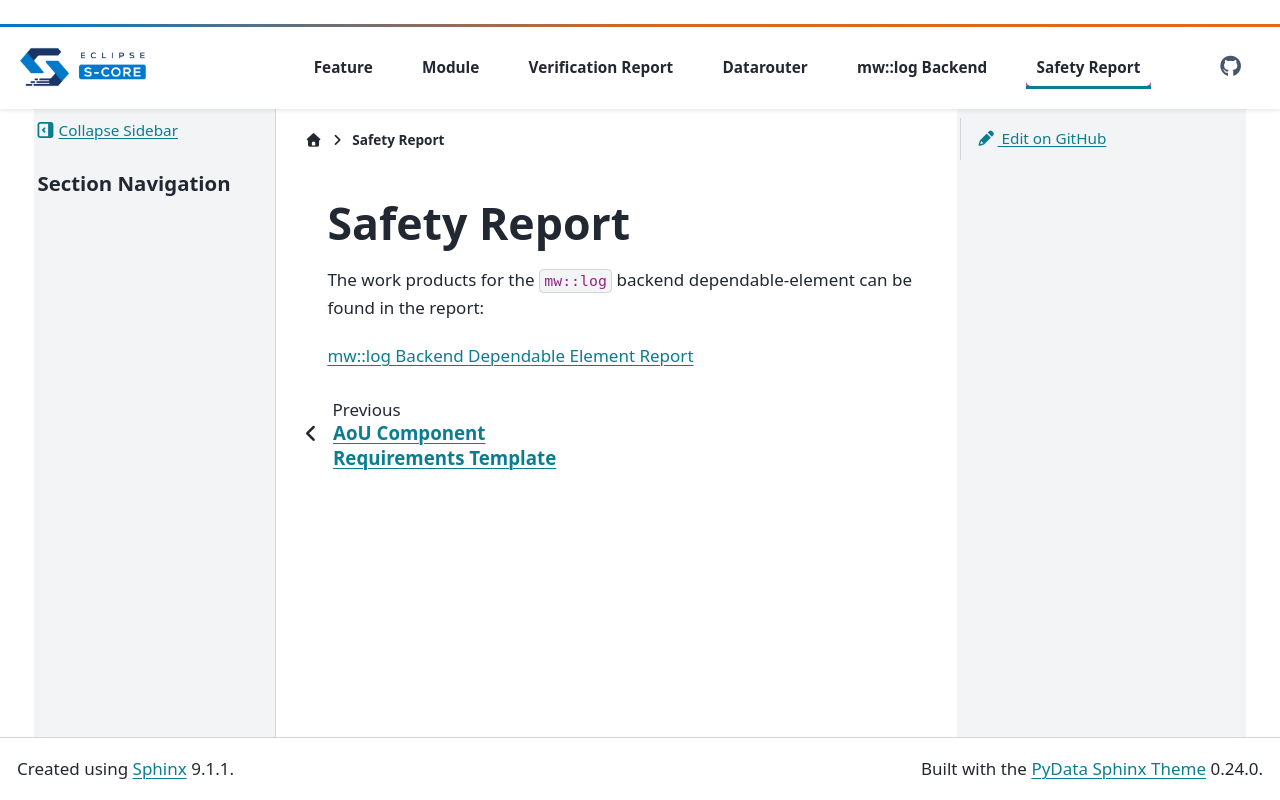

repository: eclipse-score/logging · page: pr-462/dependable_elements/index.html · generator: sphinx

..
   # *******************************************************************************
   # Copyright (c) 2026 Contributors to the Eclipse Foundation
   #
   # See the NOTICE file(s) distributed with this work for additional
   # information regarding copyright ownership.
   #
   # This program and the accompanying materials are made available under the
   # terms of the Apache License Version 2.0 which is available at
   # https://www.apache.org/licenses/LICENSE-2.0
   #
   # SPDX-License-Identifier: Apache-2.0
   # *******************************************************************************

Safety Report
===========================================

The work products for the ``mw::log`` backend dependable-element can be found in the report:

`mw::log Backend Dependable Element Report <mw_log_backend/index.html>`_
